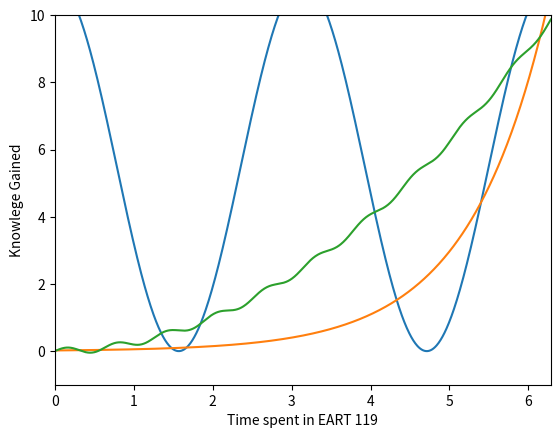

Write the Python code that produced this figure.
%matplotlib inline
import numpy as np
import matplotlib.pyplot as plt

x = np.linspace(0, 2*np.pi, 1000)

a = 5.5*np.cos(2*x)+5.5
b = 0.02*np.exp(x)
c = 0.25*x**2+0.1*np.sin(10*x)

plt.plot(x, a)
plt.plot(x, b)
plt.plot(x, c)

plt.xlabel('Time spent in EART 119')
plt.ylabel('Knowlege Gained')
plt.xlim([0, 2*np.pi])
plt.ylim([-1,10])